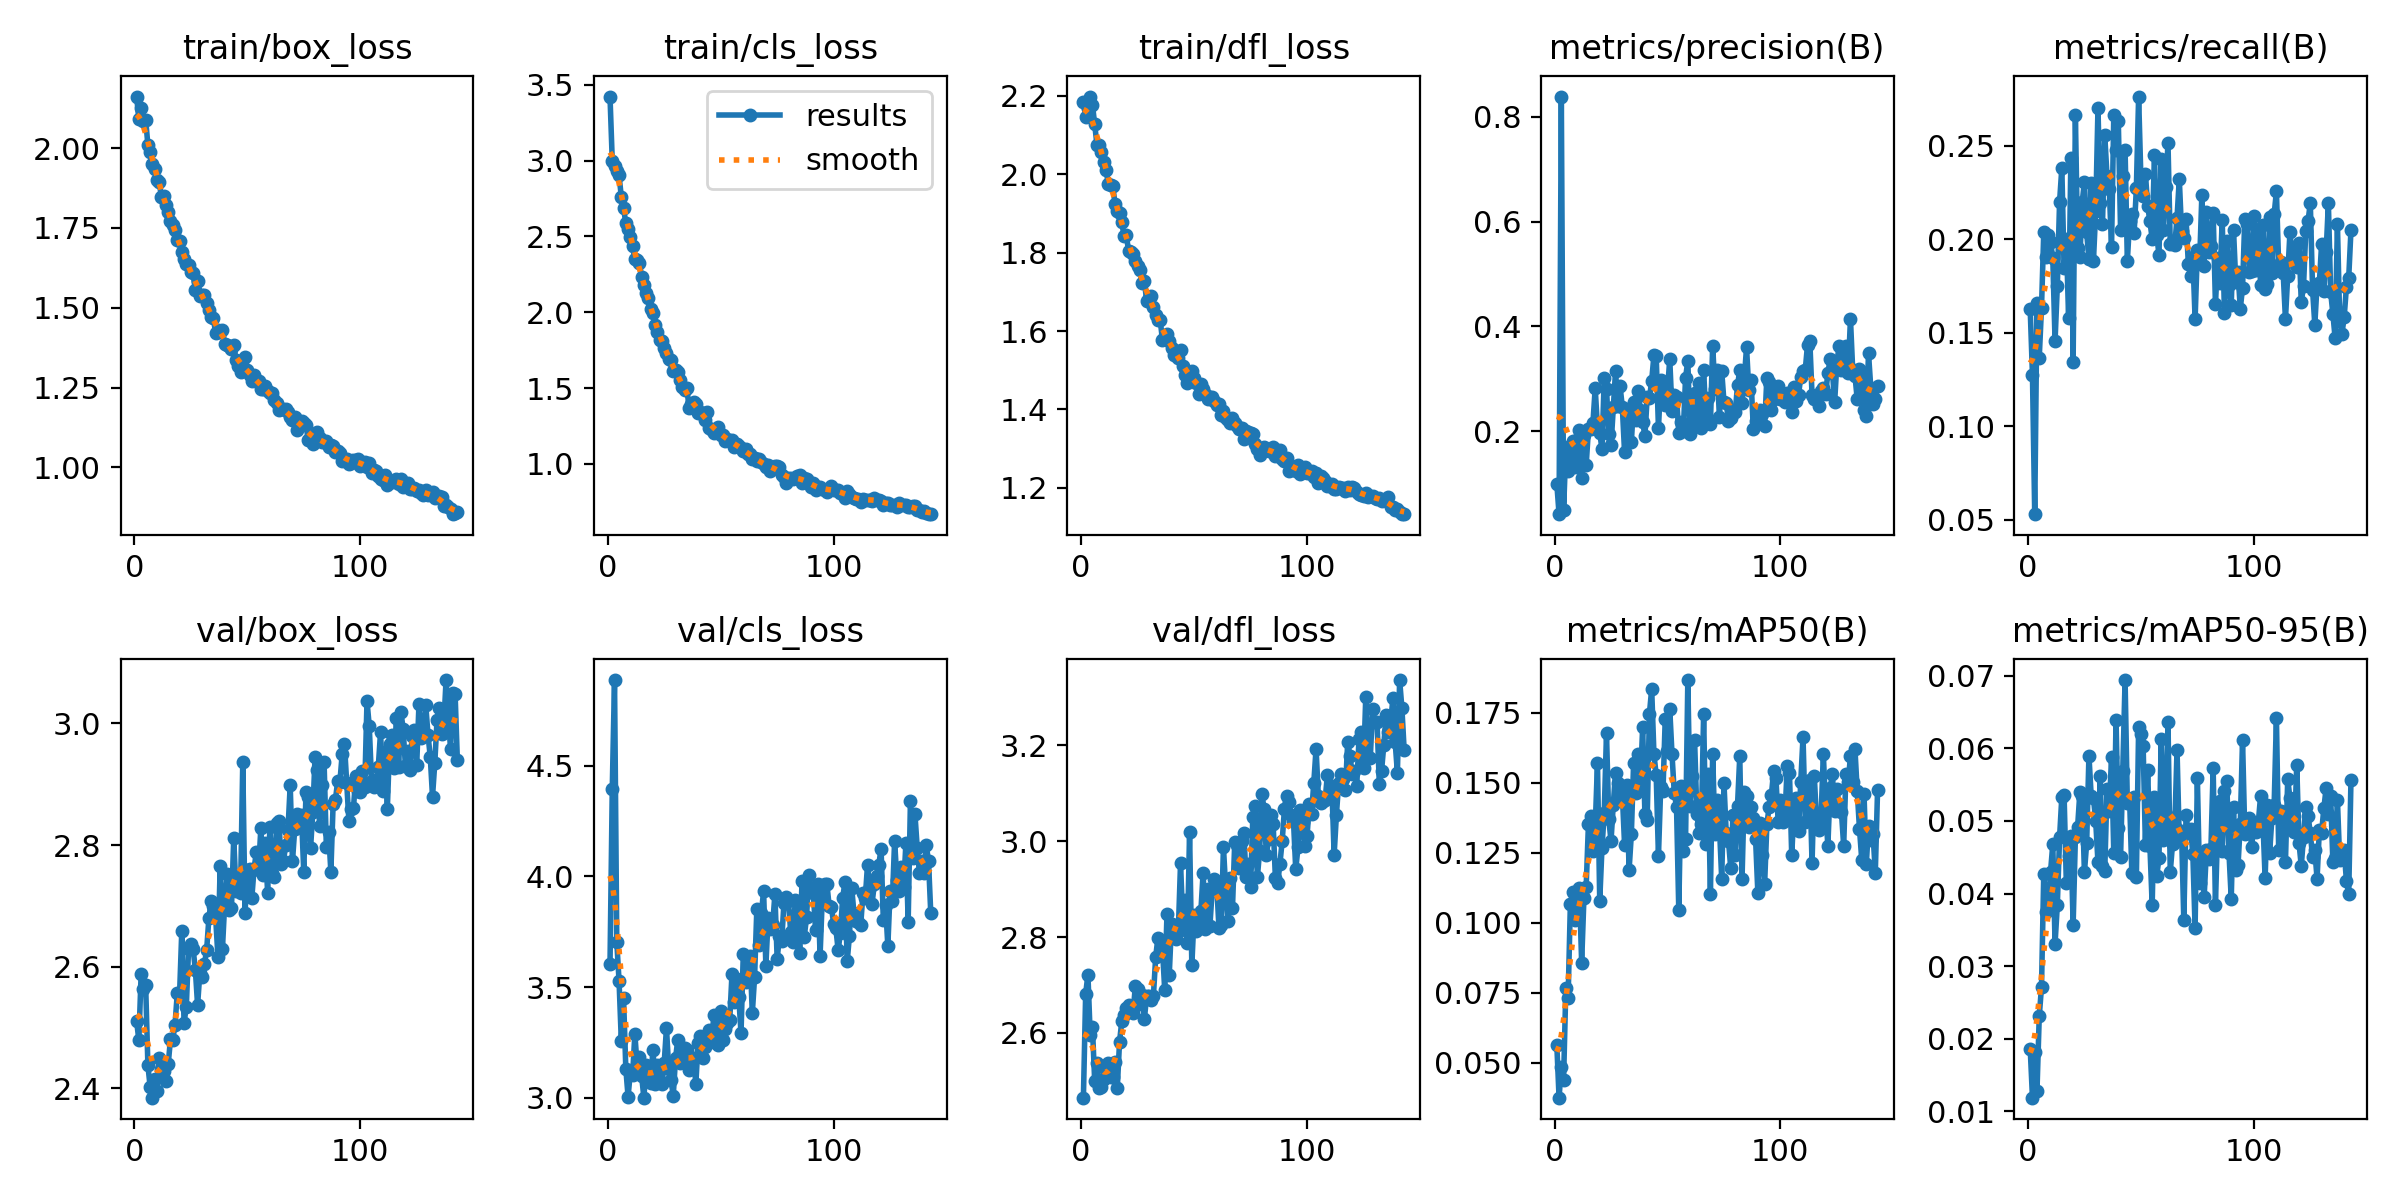

The table this chart was drawn from, first rows:
epoch, train/box_loss, train/cls_loss, train/dfl_loss, metrics/precision(B), metrics/recall(B), metrics/mAP50(B), metrics/mAP50-95(B), val/box_loss, val/cls_loss, val/dfl_loss, lr/pg0, lr/pg1, lr/pg2
1, 2.161, 3.423, 2.184, 0.09966, 0.1625, 0.05657, 0.01862, 2.51, 3.602, 2.465, 0.0003647, 0.0003647, 0.0003647
2, 2.091, 2.998, 2.145, 0.0412, 0.1274, 0.0376, 0.01186, 2.479, 4.396, 2.682, 0.0007332, 0.0007332, 0.0007332
3, 2.124, 2.966, 2.169, 0.839, 0.05294, 0.0486, 0.01822, 2.588, 4.887, 2.722, 0.0011, 0.0011, 0.0011
4, 2.086, 2.931, 2.198, 0.04915, 0.166, 0.04404, 0.01279, 2.563, 3.704, 2.596, 0.001103, 0.001103, 0.001103
5, 2.09, 2.905, 2.177, 0.165, 0.1367, 0.07675, 0.02305, 2.57, 3.529, 2.611, 0.0011, 0.0011, 0.0011
6, 2.009, 2.761, 2.127, 0.124, 0.1635, 0.07301, 0.02713, 2.438, 3.258, 2.499, 0.001097, 0.001097, 0.001097
7, 1.987, 2.685, 2.075, 0.1712, 0.2038, 0.1066, 0.04266, 2.402, 3.451, 2.536, 0.001094, 0.001094, 0.001094
8, 1.949, 2.588, 2.075, 0.1811, 0.1904, 0.111, 0.03747, 2.385, 3.131, 2.486, 0.001092, 0.001092, 0.001092
9, 1.933, 2.549, 2.056, 0.1317, 0.2024, 0.1012, 0.03826, 2.415, 3.005, 2.487, 0.001089, 0.001089, 0.001089
10, 1.9, 2.496, 2.03, 0.1839, 0.1988, 0.11, 0.04298, 2.396, 3.115, 2.504, 0.001086, 0.001086, 0.001086
11, 1.893, 2.435, 2.012, 0.2016, 0.1899, 0.1125, 0.0468, 2.449, 3.101, 2.522, 0.001084, 0.001084, 0.001084
12, 1.846, 2.349, 1.976, 0.1098, 0.1456, 0.08577, 0.03307, 2.432, 3.288, 2.537, 0.001081, 0.001081, 0.001081
13, 1.851, 2.342, 1.973, 0.1932, 0.1751, 0.1088, 0.0384, 2.429, 3.145, 2.509, 0.001078, 0.001078, 0.001078
14, 1.823, 2.324, 1.97, 0.1348, 0.22, 0.1129, 0.04772, 2.412, 3.185, 2.508, 0.001075, 0.001075, 0.001075
15, 1.801, 2.232, 1.925, 0.2032, 0.2383, 0.1352, 0.05334, 2.44, 3.097, 2.54, 0.001073, 0.001073, 0.001073
16, 1.771, 2.18, 1.906, 0.2036, 0.1846, 0.1382, 0.05354, 2.481, 3, 2.485, 0.00107, 0.00107, 0.00107
17, 1.76, 2.128, 1.901, 0.2157, 0.2004, 0.1257, 0.04139, 2.48, 3.146, 2.582, 0.001067, 0.001067, 0.001067
18, 1.744, 2.092, 1.878, 0.2821, 0.1579, 0.134, 0.04523, 2.504, 3.095, 2.625, 0.001064, 0.001064, 0.001064
19, 1.712, 2.023, 1.841, 0.2059, 0.2435, 0.1572, 0.04793, 2.556, 3.066, 2.637, 0.001061, 0.001061, 0.001061
20, 1.709, 1.997, 1.844, 0.1965, 0.1346, 0.1078, 0.03565, 2.552, 3.217, 2.652, 0.001059, 0.001059, 0.001059
21, 1.675, 1.917, 1.805, 0.1655, 0.2667, 0.1269, 0.04773, 2.659, 3.063, 2.658, 0.001056, 0.001056, 0.001056
22, 1.651, 1.867, 1.801, 0.3007, 0.1956, 0.1394, 0.04923, 2.508, 3.149, 2.651, 0.001053, 0.001053, 0.001053
23, 1.638, 1.819, 1.797, 0.2807, 0.1904, 0.1677, 0.05401, 2.534, 3.075, 2.641, 0.001051, 0.001051, 0.001051
24, 1.633, 1.812, 1.779, 0.1941, 0.2198, 0.137, 0.05339, 2.63, 3.063, 2.699, 0.001048, 0.001048, 0.001048
25, 1.612, 1.762, 1.766, 0.1727, 0.2308, 0.1293, 0.04291, 2.637, 3.158, 2.691, 0.001045, 0.001045, 0.001045
26, 1.608, 1.729, 1.756, 0.245, 0.2037, 0.1422, 0.04699, 2.63, 3.316, 2.66, 0.001042, 0.001042, 0.001042
27, 1.557, 1.689, 1.722, 0.3146, 0.1893, 0.1537, 0.05901, 2.595, 3.128, 2.679, 0.00104, 0.00104, 0.00104
28, 1.583, 1.688, 1.727, 0.2475, 0.23, 0.1499, 0.05342, 2.537, 3.078, 2.629, 0.001037, 0.001037, 0.001037
29, 1.537, 1.615, 1.677, 0.2858, 0.1887, 0.1452, 0.05317, 2.59, 3.008, 2.678, 0.001034, 0.001034, 0.001034
30, 1.54, 1.616, 1.683, 0.2462, 0.2152, 0.146, 0.04999, 2.583, 3.177, 2.676, 0.001031, 0.001031, 0.001031
31, 1.539, 1.603, 1.688, 0.1593, 0.2703, 0.1279, 0.04429, 2.604, 3.261, 2.669, 0.001028, 0.001028, 0.001028
32, 1.514, 1.552, 1.661, 0.2421, 0.2197, 0.1492, 0.05615, 2.627, 3.157, 2.678, 0.001026, 0.001026, 0.001026
33, 1.492, 1.506, 1.64, 0.2314, 0.2084, 0.1189, 0.04381, 2.68, 3.181, 2.759, 0.001023, 0.001023, 0.001023
34, 1.472, 1.484, 1.627, 0.1788, 0.2558, 0.1317, 0.04313, 2.708, 3.223, 2.799, 0.00102, 0.00102, 0.00102
35, 1.467, 1.503, 1.628, 0.2552, 0.2339, 0.157, 0.05438, 2.7, 3.214, 2.764, 0.001017, 0.001017, 0.001017
36, 1.42, 1.369, 1.577, 0.222, 0.2272, 0.1464, 0.05138, 2.681, 3.125, 2.776, 0.001015, 0.001015, 0.001015
37, 1.431, 1.392, 1.588, 0.2766, 0.1957, 0.1604, 0.05884, 2.617, 3.179, 2.689, 0.001012, 0.001012, 0.001012
38, 1.425, 1.406, 1.593, 0.2399, 0.2666, 0.1494, 0.04559, 2.766, 3.179, 2.848, 0.001009, 0.001009, 0.001009
39, 1.432, 1.395, 1.575, 0.2182, 0.2477, 0.1699, 0.06397, 2.63, 3.062, 2.721, 0.001007, 0.001007, 0.001007
40, 1.386, 1.337, 1.556, 0.1901, 0.2634, 0.1389, 0.04899, 2.704, 3.248, 2.828, 0.001004, 0.001004, 0.001004
41, 1.383, 1.345, 1.538, 0.2643, 0.2051, 0.1366, 0.04499, 2.752, 3.28, 2.81, 0.001001, 0.001001, 0.001001
42, 1.38, 1.338, 1.542, 0.2622, 0.234, 0.1746, 0.05694, 2.693, 3.178, 2.797, 0.0009983, 0.0009983, 0.0009983
43, 1.371, 1.287, 1.531, 0.296, 0.248, 0.1835, 0.06942, 2.697, 3.229, 2.81, 0.0009955, 0.0009955, 0.0009955
44, 1.383, 1.344, 1.551, 0.3447, 0.1885, 0.1602, 0.05252, 2.812, 3.274, 2.954, 0.0009928, 0.0009928, 0.0009928
45, 1.336, 1.237, 1.512, 0.3442, 0.2098, 0.1527, 0.05306, 2.724, 3.305, 2.832, 0.00099, 0.00099, 0.00099
46, 1.317, 1.22, 1.487, 0.205, 0.2135, 0.1239, 0.04278, 2.746, 3.26, 2.878, 0.0009873, 0.0009873, 0.0009873
47, 1.3, 1.2, 1.468, 0.2972, 0.2032, 0.1486, 0.05325, 2.721, 3.373, 2.788, 0.0009845, 0.0009845, 0.0009845
48, 1.315, 1.228, 1.489, 0.2612, 0.2275, 0.147, 0.04227, 2.936, 3.245, 3.019, 0.0009818, 0.0009818, 0.0009818
49, 1.346, 1.24, 1.498, 0.2498, 0.2765, 0.1728, 0.06299, 2.688, 3.238, 2.741, 0.000979, 0.000979, 0.000979
50, 1.305, 1.191, 1.479, 0.2769, 0.2326, 0.1615, 0.06195, 2.759, 3.391, 2.845, 0.0009763, 0.0009763, 0.0009763
51, 1.29, 1.19, 1.467, 0.3376, 0.2232, 0.1764, 0.06028, 2.76, 3.262, 2.812, 0.0009735, 0.0009735, 0.0009735
52, 1.27, 1.149, 1.438, 0.2377, 0.2352, 0.1602, 0.04675, 2.713, 3.312, 2.835, 0.0009708, 0.0009708, 0.0009708
53, 1.289, 1.161, 1.465, 0.2682, 0.2178, 0.1463, 0.057, 2.761, 3.335, 2.853, 0.000968, 0.000968, 0.000968
54, 1.27, 1.151, 1.452, 0.265, 0.2097, 0.1415, 0.0465, 2.788, 3.35, 2.934, 0.0009653, 0.0009653, 0.0009653
55, 1.272, 1.159, 1.44, 0.1969, 0.2002, 0.1045, 0.03839, 2.759, 3.559, 2.817, 0.0009625, 0.0009625, 0.0009625
56, 1.247, 1.108, 1.427, 0.2165, 0.2452, 0.1489, 0.05333, 2.828, 3.434, 2.899, 0.0009598, 0.0009598, 0.0009598
57, 1.246, 1.13, 1.431, 0.1991, 0.2024, 0.1255, 0.04236, 2.75, 3.537, 2.823, 0.000957, 0.000957, 0.000957
58, 1.255, 1.119, 1.431, 0.3017, 0.1918, 0.1299, 0.04487, 2.803, 3.454, 2.897, 0.0009543, 0.0009543, 0.0009543
59, 1.238, 1.105, 1.421, 0.3344, 0.243, 0.1867, 0.06134, 2.721, 3.292, 2.921, 0.0009515, 0.0009515, 0.0009515
60, 1.232, 1.082, 1.412, 0.1945, 0.2051, 0.1419, 0.04735, 2.829, 3.65, 2.912, 0.0009488, 0.0009488, 0.0009488
... 83 more rows
